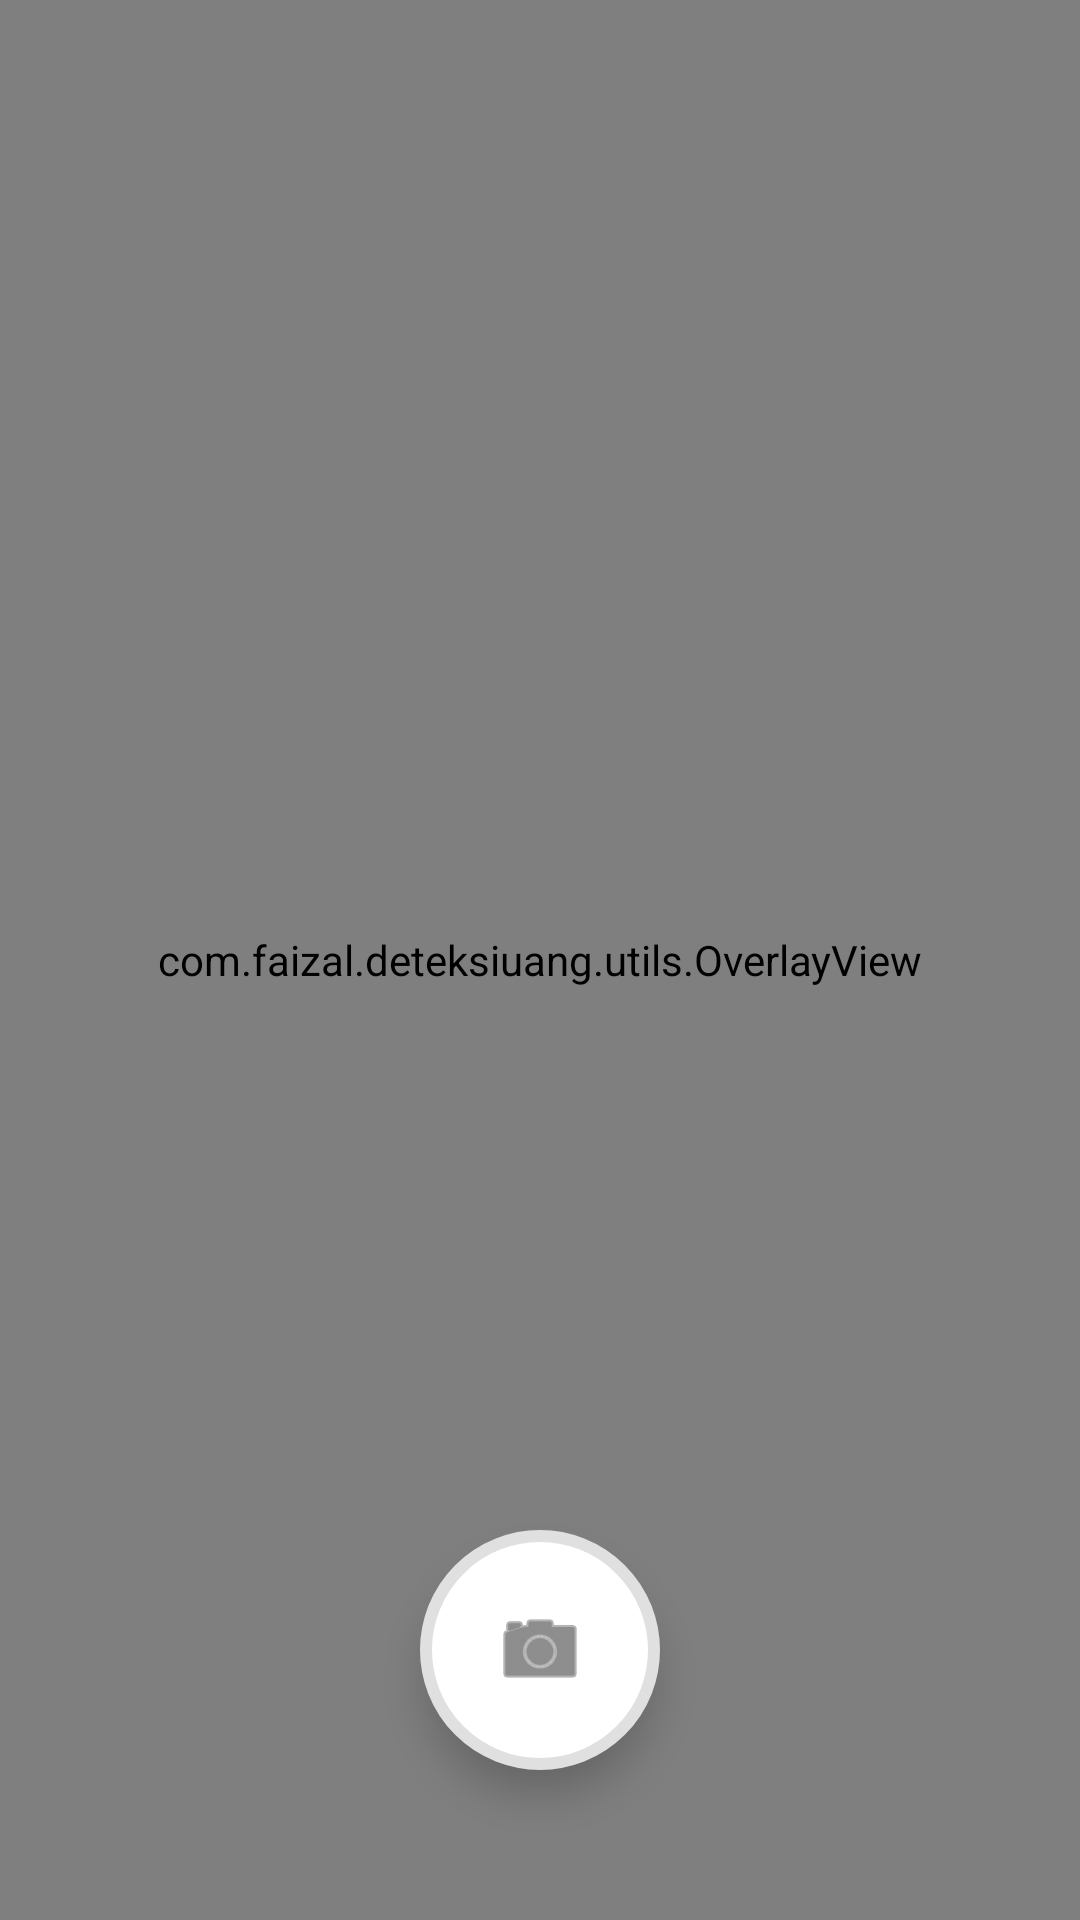

Here is an Android app screen rendered from its layout file. Give the layout XML and the strings, colors and styles it references.
<!-- AndroidManifest.xml: application theme Theme.Deteksiuang -->
<!-- res/layout/fragment_camera.xml -->
<?xml version="1.0" encoding="utf-8"?>
<androidx.constraintlayout.widget.ConstraintLayout
    xmlns:android="http://schemas.android.com/apk/res/android"
    xmlns:app="http://schemas.android.com/apk/res-auto"
    xmlns:tools="http://schemas.android.com/tools"
    android:layout_width="match_parent"
    android:layout_height="match_parent"
    android:background="#000000">

    <androidx.camera.view.PreviewView
        android:id="@+id/viewFinder"
        android:layout_width="match_parent"
        android:layout_height="match_parent"
        app:scaleType="fillCenter" />

    <com.faizal.deteksiuang.utils.OverlayView
        android:id="@+id/overlay"
        android:layout_width="match_parent"
        android:layout_height="match_parent"
        android:translationZ="5dp" />

    <TextView
        android:id="@+id/tvHeader"
        android:layout_width="wrap_content"
        android:layout_height="wrap_content"
        android:text="Realtime Detector"
        android:textColor="#FFFFFF"
        android:textStyle="bold"
        android:textSize="18sp"
        android:background="#4D000000"
        android:paddingHorizontal="16dp"
        android:paddingVertical="8dp"
        android:layout_marginTop="40dp"
        app:layout_constraintTop_toTopOf="parent"
        app:layout_constraintStart_toStartOf="parent"
        app:layout_constraintEnd_toEndOf="parent"/>

    <LinearLayout
        android:layout_width="wrap_content"
        android:layout_height="wrap_content"
        android:orientation="vertical"
        android:padding="8dp"
        android:layout_marginEnd="10dp"
        app:layout_constraintEnd_toEndOf="parent"
        app:layout_constraintTop_toTopOf="parent"
        app:layout_constraintBottom_toBottomOf="parent"
        app:layout_constraintVertical_bias="0.75">

        <ImageButton
            android:id="@+id/btnFlash"
            android:layout_width="50dp"
            android:layout_height="50dp"
            android:layout_marginBottom="16dp"
            android:background="@drawable/bg_control_circle"
            android:src="@drawable/ic_flash_off"
            app:tint="#FFFFFF"
            android:padding="12dp"
            android:scaleType="fitCenter"
            android:contentDescription="Flash" />

        <ImageButton
            android:id="@+id/btnSound"
            android:layout_width="50dp"
            android:layout_height="50dp"
            android:layout_marginBottom="16dp"
            android:background="@drawable/bg_control_circle"
            android:src="@drawable/ic_volume_up"
            app:tint="#FFFFFF"
            android:padding="12dp"
            android:scaleType="fitCenter"
            android:contentDescription="Suara" />

        <ImageButton
            android:id="@+id/btnSwitchCamera"
            android:layout_width="50dp"
            android:layout_height="50dp"
            android:background="@drawable/bg_control_circle"

            android:src="@drawable/ic_switch_camera"

            app:tint="#FFFFFF"
            android:padding="12dp"
            android:scaleType="fitCenter"
            android:contentDescription="Ganti Kamera" />

    </LinearLayout>

    <TextView
        android:id="@+id/txtResult"
        android:layout_width="wrap_content"
        android:layout_height="wrap_content"
        android:text="Arahkan ke uang..."
        android:textColor="@android:color/white"
        android:textSize="16sp"
        android:textStyle="bold"
        android:background="#66000000"
        android:paddingHorizontal="16dp"
        android:paddingVertical="8dp"
        android:layout_marginBottom="24dp"
        app:layout_constraintBottom_toTopOf="@id/btnShutter"
        app:layout_constraintStart_toStartOf="parent"
        app:layout_constraintEnd_toEndOf="parent"/>

    <ImageButton
        android:id="@+id/btnShutter"
        android:layout_width="80dp"
        android:layout_height="80dp"
        android:layout_marginBottom="50dp"
        android:background="@drawable/bg_shutter"
        android:elevation="8dp"
        android:padding="20dp"
        android:scaleType="centerInside"
        android:src="@android:drawable/ic_menu_camera"
        app:layout_constraintBottom_toBottomOf="parent"
        app:layout_constraintEnd_toEndOf="parent"
        app:layout_constraintStart_toStartOf="parent"
        app:tint="#424242"
        tools:ignore="SpeakableTextPresentCheck" />

</androidx.constraintlayout.widget.ConstraintLayout>
<!-- resources referenced by this layout -->
<resources>
  <!-- drawable bg_shutter (drawable) -->
  <?xml version="1.0" encoding="utf-8"?>
  <shape xmlns:android="http://schemas.android.com/apk/res/android"
      android:shape="oval">
      <solid android:color="#FFFFFF" />
  
      <stroke
          android:width="4dp"
          android:color="#E0E0E0" />
  
      <size
          android:width="80dp"
          android:height="80dp" />
  </shape>
  <!-- drawable ic_flash_off (drawable) -->
  <vector xmlns:android="http://schemas.android.com/apk/res/android"
      android:width="24dp"
      android:height="24dp"
      android:viewportWidth="24"
      android:viewportHeight="24">
      <path
          android:fillColor="#FFFFFF"
          android:pathData="M3.27,3L2,4.27l5,5V13h3v9l3.58,-6.14L17.73,20 19,18.73 3.27,3z M17,10h-4l4,-8H7v2.18l8.46,8.46L17,10z"/>
  </vector>
  <!-- drawable ic_volume_up (drawable) -->
  <vector xmlns:android="http://schemas.android.com/apk/res/android"
      android:width="24dp"
      android:height="24dp"
      android:viewportWidth="24"
      android:viewportHeight="24">
      <path
          android:fillColor="#FFFFFF"
          android:pathData="M3,9v6h4l5,5V4L7,9H3z M16.5,12c0,-1.77 -1.02,-3.29 -2.5,-4.03v8.05c1.48,-0.73 2.5,-2.25 2.5,-4.02z M14,3.23v2.06c2.89,0.86 5,3.54 5,6.71s-2.11,5.85 -5,6.71v2.06c4.01,-0.91 7,-4.49 7,-8.77s-2.99,-7.86 -7,-8.77z"/>
  </vector>
  <style name="Theme.Deteksiuang" parent="Base.Theme.Deteksiuang" />
  <style name="Base.Theme.Deteksiuang" parent="Theme.Material3.DayNight.NoActionBar">
  
          
          <item name="colorPrimary">#007AFF</item> 
          <item name="colorPrimaryVariant">#0059C8</item>
          <item name="colorOnPrimary">@android:color/white</item>
  
          
          <item name="colorSecondary">#34C759</item>
          <item name="colorSecondaryVariant">#34C759</item>
          <item name="colorOnSecondary">@android:color/white</item>
  
          
          <item name="android:colorBackground">@android:color/white</item>
          <item name="colorSurface">#FFFFFF</item>
          <item name="colorOnBackground">@android:color/black</item>
          <item name="colorOnSurface">#1F1F1F</item>
  
          
          <item name="android:statusBarColor">#64B5F6</item>
          <item name="android:navigationBarColor">#64B5F6</item>
          <item name="android:windowLightStatusBar">false</item>
          <item name="android:windowLightNavigationBar" tools:ignore="NewApi">false</item>
  
          
          <item name="colorControlHighlight">#20007AFF</item>
      </style>
</resources>
